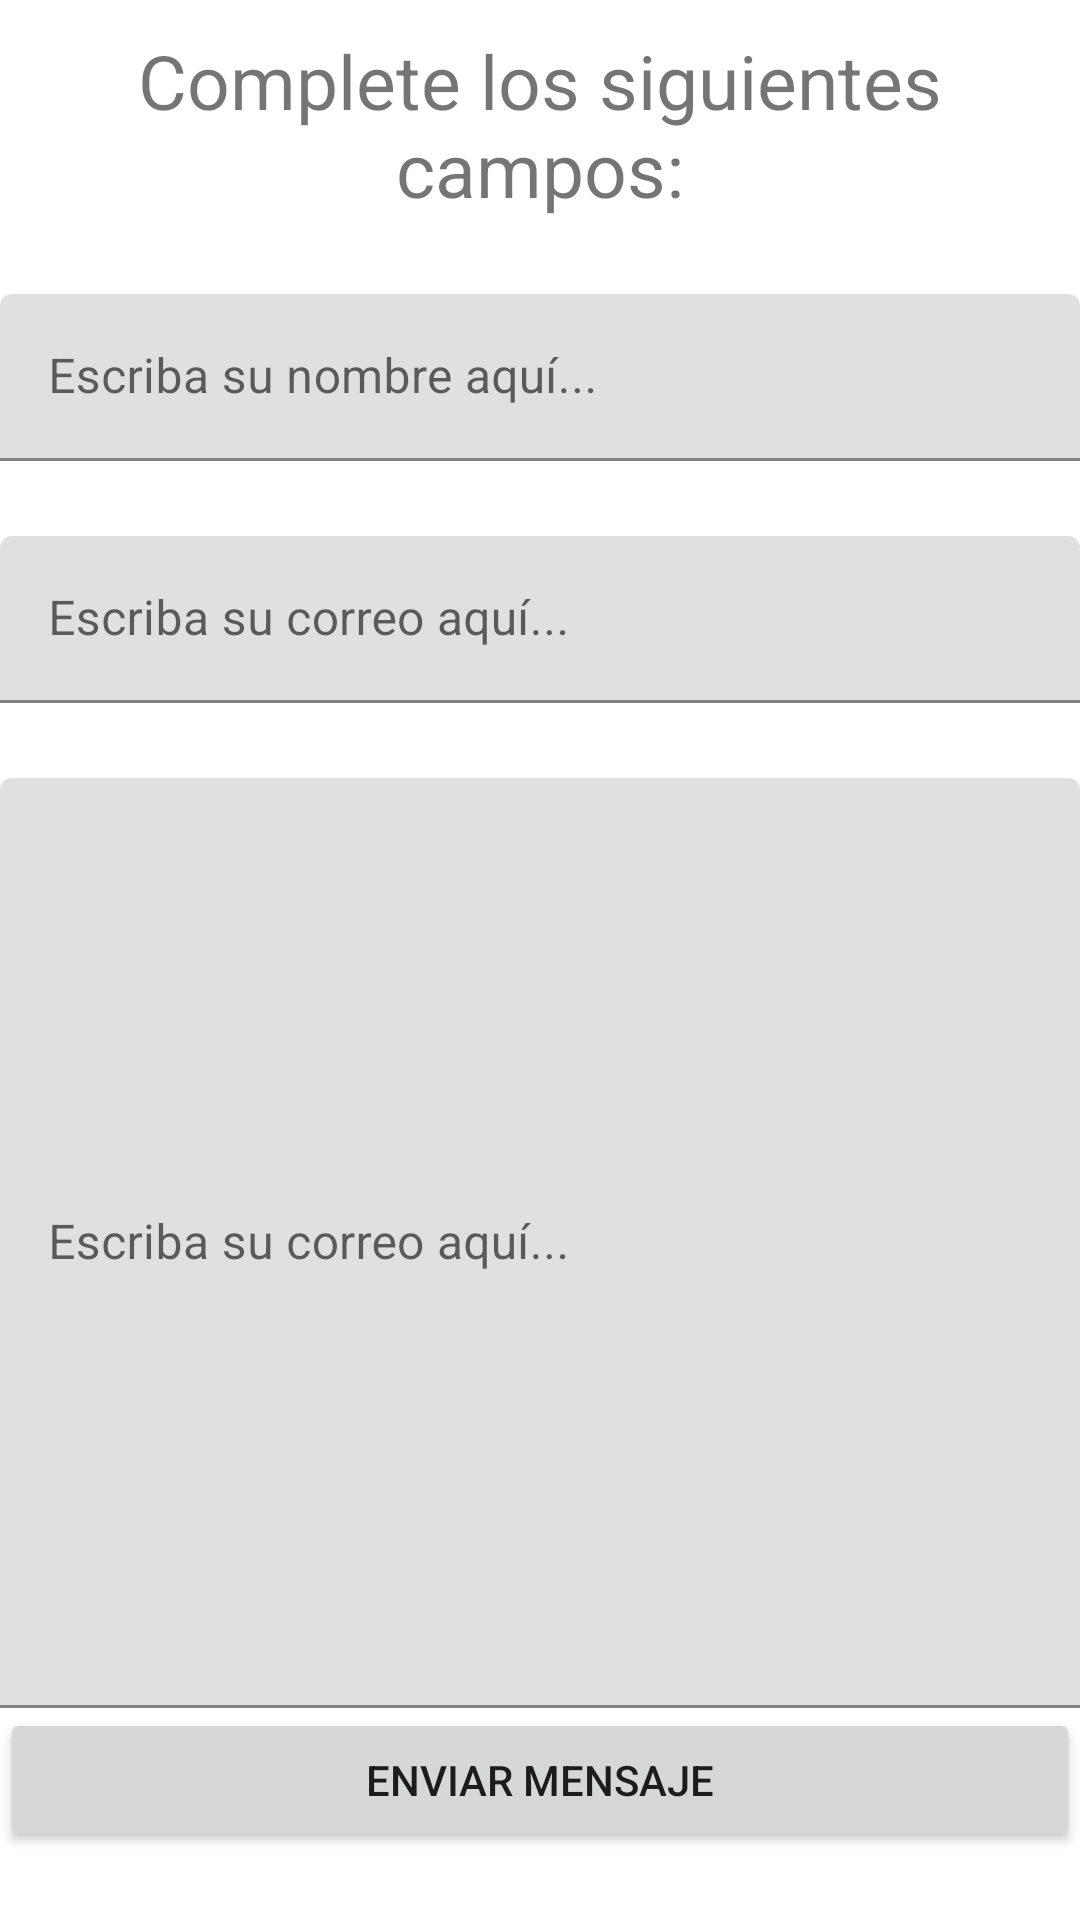

The Android layout XML behind this screen, and the referenced resources:
<!-- AndroidManifest.xml: application theme Theme.Petagram -->
<!-- res/layout/activity_formulario__contacto.xml -->
<?xml version="1.0" encoding="utf-8"?>
<LinearLayout xmlns:android="http://schemas.android.com/apk/res/android"
    xmlns:app="http://schemas.android.com/apk/res-auto"
    xmlns:tools="http://schemas.android.com/tools"
    android:layout_width="match_parent"
    android:layout_height="match_parent"
    tools:context=".Formulario_Contacto"
    android:orientation="vertical"
    android:paddingTop="10dp">

    <ScrollView
        android:layout_width="match_parent"
        android:layout_height="match_parent">

        <LinearLayout
            android:layout_width="match_parent"
            android:layout_height="match_parent"
            android:orientation="vertical">

            <TextView
                android:layout_width="match_parent"
                android:layout_height="wrap_content"
                android:text="@string/tvFormContacto"
                android:textSize="25dp"
                android:textAlignment="center"
                android:gravity="center_horizontal"
                >

            </TextView>

            <com.google.android.material.textfield.TextInputLayout
                android:id="@+id/TILnombre"
                android:hint="@string/edit_nombre"
                android:layout_width="match_parent"
                android:layout_height="wrap_content"
                android:layout_marginVertical="25dp">

                <com.google.android.material.textfield.TextInputEditText
                    android:id="@+id/TIEnombre"
                    android:layout_width="match_parent"
                    android:layout_height="wrap_content">

                </com.google.android.material.textfield.TextInputEditText>



            </com.google.android.material.textfield.TextInputLayout>

            <com.google.android.material.textfield.TextInputLayout
                android:id="@+id/TILemail"
                android:hint="@string/edit_email"
                android:layout_width="match_parent"
                android:layout_height="wrap_content"
                >

                <com.google.android.material.textfield.TextInputEditText
                    android:id="@+id/TIEemail"
                    android:layout_width="match_parent"
                    android:layout_height="wrap_content">

                </com.google.android.material.textfield.TextInputEditText>



            </com.google.android.material.textfield.TextInputLayout>

            <com.google.android.material.textfield.TextInputLayout
                android:id="@+id/TILmensaje"
                android:hint="@string/edit_email"
                android:layout_width="match_parent"
                android:layout_height="310dp"
                android:layout_marginTop="25dp">

                <com.google.android.material.textfield.TextInputEditText
                    android:id="@+id/TIEmensaje"
                    android:layout_width="match_parent"
                    android:layout_height="match_parent"
                    android:textAlignment="viewStart"
                    android:layout_gravity="start">

                </com.google.android.material.textfield.TextInputEditText>



            </com.google.android.material.textfield.TextInputLayout>

            <Button
                android:id="@+id/btn_enviarEmail"
                android:layout_width="match_parent"
                android:layout_height="wrap_content"
                android:text="@string/btn_enviar"
                >
            </Button>


        </LinearLayout>

    </ScrollView>



</LinearLayout>
<!-- resources referenced by this layout -->
<resources>
  <string name="btn_enviar">enviar mensaje</string>
  <string name="edit_email">Escriba su correo aquí...</string>
  <string name="edit_nombre">Escriba su nombre aquí...</string>
  <string name="tvFormContacto">Complete los siguientes campos:</string>
  <style name="Theme.Petagram" parent="Theme.MaterialComponents.DayNight.DarkActionBar">
          
          <item name="colorPrimary">@color/purple_500</item>
          <item name="colorPrimaryVariant">@color/purple_700</item>
          <item name="colorOnPrimary">@color/white</item>
          <item name="windowActionBar">false</item>
          <item name="windowNoTitle">true</item>
          
          <item name="colorSecondary">@color/teal_200</item>
          <item name="colorSecondaryVariant">@color/teal_700</item>
          <item name="colorOnSecondary">@color/black</item>
          
          <item name="android:statusBarColor" tools:targetApi="l">?attr/colorPrimaryVariant</item>
          
      </style>
  <!-- not gathered from this repository: default colours our renderer supplied (Android Studio template values) -->
  <color name="purple_500">#FF6200EE</color>
  <color name="purple_700">#FF3700B3</color>
  <color name="teal_200">#FF03DAC5</color>
  <color name="teal_700">#FF018786</color>
  <color name="black">#FF000000</color>
  <color name="white">#FFFFFFFF</color>
</resources>
